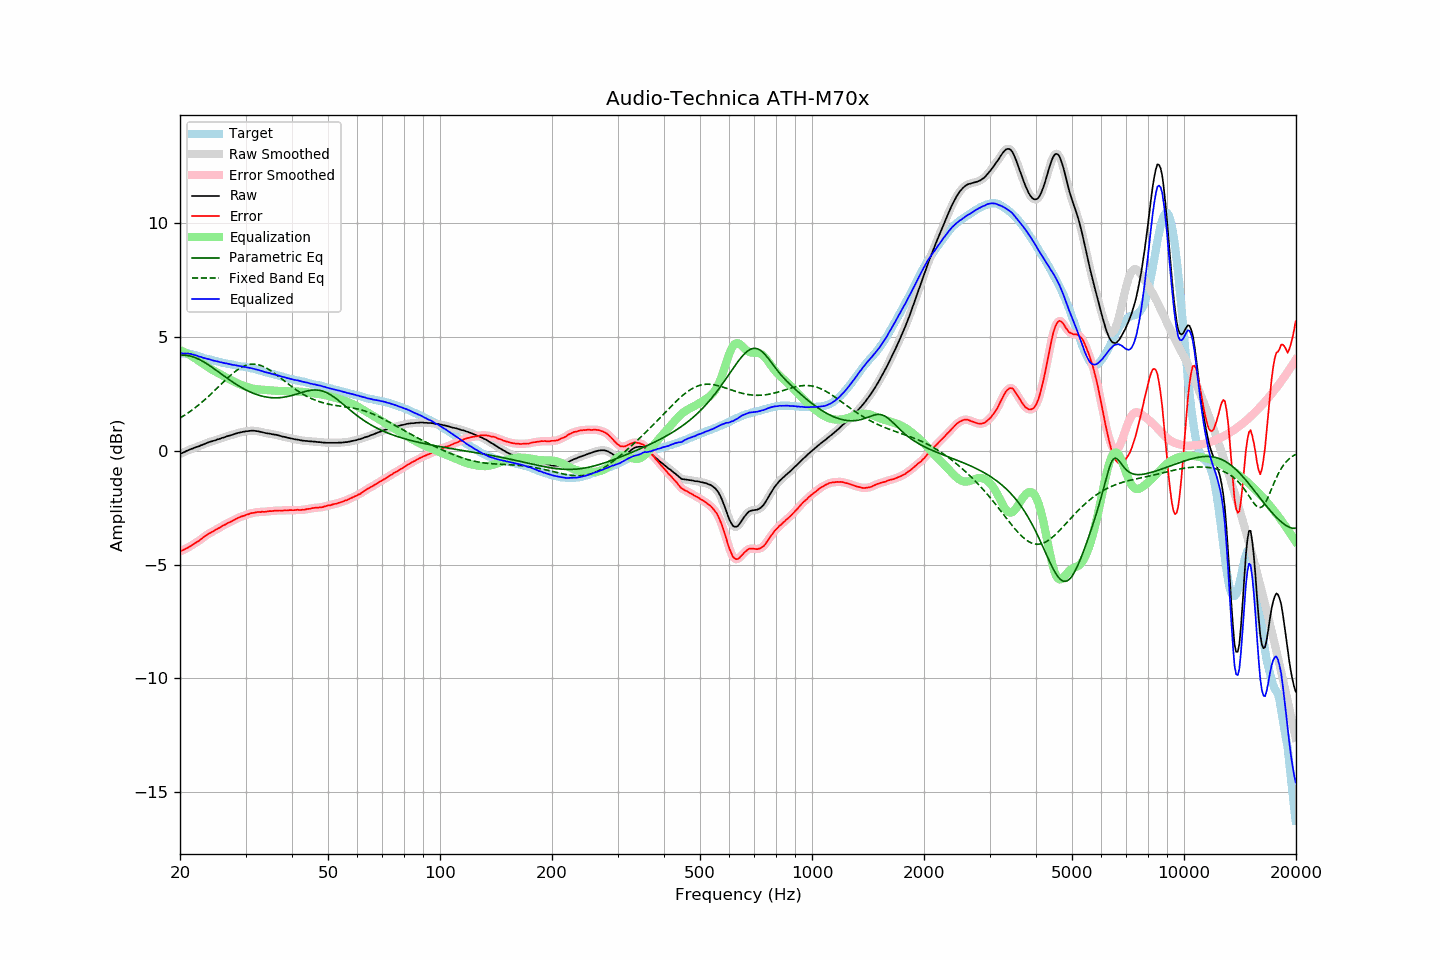

The table this chart was drawn from, first rows:
frequency, raw, error, smoothed, error_smoothed, equalization, parametric_eq, fixed_band_eq, equalized_raw, equalized_smoothed, target
20.00, -0.14, -4.42, -0.14, -4.42, 4.42, 4.19, 1.44, 4.28, 4.28, 4.28
20.20, -0.11, -4.39, -0.11, -4.39, 4.39, 4.20, 1.48, 4.28, 4.28, 4.28
20.40, -0.08, -4.36, -0.08, -4.36, 4.36, 4.20, 1.53, 4.28, 4.28, 4.28
20.61, -0.05, -4.33, -0.05, -4.33, 4.33, 4.20, 1.57, 4.28, 4.28, 4.28
20.81, -0.01, -4.29, -0.01, -4.29, 4.29, 4.19, 1.62, 4.28, 4.28, 4.28
21.02, 0.02, -4.26, 0.02, -4.25, 4.25, 4.18, 1.66, 4.27, 4.27, 4.28
21.23, 0.05, -4.21, 0.05, -4.21, 4.21, 4.17, 1.71, 4.26, 4.26, 4.26
21.44, 0.08, -4.17, 0.08, -4.17, 4.17, 4.15, 1.76, 4.25, 4.25, 4.25
21.66, 0.10, -4.13, 0.11, -4.13, 4.13, 4.13, 1.82, 4.23, 4.23, 4.23
21.87, 0.13, -4.08, 0.13, -4.08, 4.08, 4.11, 1.87, 4.21, 4.22, 4.21
22.09, 0.16, -4.04, 0.16, -4.04, 4.04, 4.08, 1.92, 4.20, 4.19, 4.20
22.31, 0.18, -3.99, 0.18, -3.99, 3.99, 4.05, 1.98, 4.17, 4.17, 4.17
22.54, 0.20, -3.95, 0.21, -3.94, 3.94, 4.01, 2.04, 4.14, 4.14, 4.15
22.76, 0.24, -3.89, 0.23, -3.89, 3.89, 3.98, 2.10, 4.13, 4.12, 4.13
22.99, 0.26, -3.84, 0.26, -3.83, 3.83, 3.94, 2.16, 4.10, 4.10, 4.10
23.22, 0.29, -3.78, 0.29, -3.78, 3.78, 3.90, 2.22, 4.08, 4.08, 4.07
23.45, 0.32, -3.73, 0.32, -3.73, 3.74, 3.85, 2.28, 4.06, 4.06, 4.05
23.69, 0.35, -3.69, 0.35, -3.68, 3.69, 3.81, 2.35, 4.04, 4.04, 4.04
23.92, 0.38, -3.64, 0.38, -3.64, 3.64, 3.76, 2.41, 4.03, 4.02, 4.02
24.16, 0.40, -3.60, 0.40, -3.60, 3.60, 3.71, 2.48, 4.00, 4.00, 4.01
24.40, 0.42, -3.56, 0.42, -3.56, 3.56, 3.66, 2.54, 3.98, 3.98, 3.99
24.65, 0.44, -3.52, 0.44, -3.52, 3.52, 3.61, 2.61, 3.96, 3.96, 3.97
24.89, 0.46, -3.48, 0.46, -3.48, 3.48, 3.56, 2.68, 3.94, 3.95, 3.94
25.14, 0.49, -3.44, 0.49, -3.45, 3.44, 3.51, 2.75, 3.93, 3.93, 3.93
25.39, 0.51, -3.40, 0.51, -3.40, 3.40, 3.46, 2.82, 3.91, 3.91, 3.91
25.65, 0.53, -3.37, 0.53, -3.36, 3.36, 3.41, 2.89, 3.89, 3.90, 3.90
25.91, 0.56, -3.31, 0.56, -3.32, 3.32, 3.36, 2.96, 3.88, 3.88, 3.87
26.16, 0.58, -3.28, 0.58, -3.28, 3.28, 3.31, 3.02, 3.87, 3.86, 3.86
26.43, 0.60, -3.25, 0.60, -3.24, 3.25, 3.26, 3.09, 3.85, 3.85, 3.85
26.69, 0.63, -3.20, 0.63, -3.21, 3.21, 3.21, 3.16, 3.84, 3.84, 3.83
26.96, 0.65, -3.17, 0.65, -3.17, 3.17, 3.16, 3.22, 3.82, 3.82, 3.82
27.23, 0.67, -3.14, 0.67, -3.14, 3.13, 3.11, 3.29, 3.80, 3.81, 3.81
27.50, 0.69, -3.11, 0.69, -3.11, 3.10, 3.06, 3.35, 3.79, 3.79, 3.80
27.77, 0.71, -3.07, 0.71, -3.07, 3.06, 3.01, 3.41, 3.77, 3.78, 3.78
28.05, 0.74, -3.03, 0.74, -3.03, 3.03, 2.96, 3.47, 3.77, 3.76, 3.77
28.33, 0.76, -2.99, 0.76, -2.99, 2.99, 2.92, 3.52, 3.75, 3.75, 3.75
28.62, 0.78, -2.96, 0.78, -2.95, 2.96, 2.87, 3.57, 3.74, 3.74, 3.74
28.90, 0.80, -2.92, 0.80, -2.92, 2.93, 2.83, 3.61, 3.73, 3.73, 3.72
29.19, 0.81, -2.89, 0.81, -2.90, 2.90, 2.79, 3.66, 3.71, 3.71, 3.70
29.48, 0.83, -2.87, 0.83, -2.87, 2.87, 2.75, 3.69, 3.70, 3.70, 3.70
29.78, 0.84, -2.85, 0.84, -2.85, 2.84, 2.71, 3.73, 3.68, 3.69, 3.69
30.08, 0.86, -2.82, 0.85, -2.82, 2.82, 2.67, 3.75, 3.68, 3.67, 3.68
30.38, 0.86, -2.80, 0.86, -2.80, 2.80, 2.64, 3.78, 3.66, 3.66, 3.66
30.68, 0.87, -2.78, 0.87, -2.77, 2.78, 2.61, 3.79, 3.65, 3.65, 3.65
30.99, 0.88, -2.75, 0.88, -2.75, 2.76, 2.57, 3.80, 3.64, 3.63, 3.63
31.30, 0.88, -2.74, 0.88, -2.74, 2.74, 2.54, 3.81, 3.62, 3.62, 3.62
31.61, 0.88, -2.72, 0.88, -2.72, 2.72, 2.52, 3.81, 3.60, 3.60, 3.60
31.93, 0.87, -2.71, 0.87, -2.71, 2.71, 2.49, 3.80, 3.58, 3.58, 3.58
32.24, 0.86, -2.69, 0.86, -2.70, 2.70, 2.46, 3.79, 3.56, 3.56, 3.55
32.57, 0.85, -2.69, 0.85, -2.69, 2.69, 2.44, 3.78, 3.55, 3.54, 3.54
32.89, 0.83, -2.70, 0.83, -2.69, 2.69, 2.42, 3.76, 3.52, 3.52, 3.53
33.22, 0.82, -2.68, 0.82, -2.69, 2.68, 2.40, 3.73, 3.50, 3.50, 3.50
33.55, 0.80, -2.69, 0.80, -2.68, 2.68, 2.39, 3.70, 3.48, 3.48, 3.49
33.89, 0.78, -2.68, 0.78, -2.68, 2.67, 2.37, 3.66, 3.46, 3.46, 3.46
34.23, 0.77, -2.67, 0.77, -2.67, 2.67, 2.36, 3.63, 3.44, 3.44, 3.44
34.57, 0.76, -2.66, 0.76, -2.66, 2.66, 2.35, 3.58, 3.42, 3.42, 3.42
34.92, 0.75, -2.65, 0.75, -2.66, 2.66, 2.34, 3.54, 3.41, 3.40, 3.40
35.27, 0.73, -2.66, 0.73, -2.65, 2.65, 2.33, 3.49, 3.38, 3.38, 3.39
35.62, 0.72, -2.64, 0.72, -2.64, 2.64, 2.33, 3.44, 3.36, 3.37, 3.37
35.97, 0.71, -2.63, 0.71, -2.64, 2.64, 2.33, 3.39, 3.35, 3.35, 3.34
... 635 more rows
